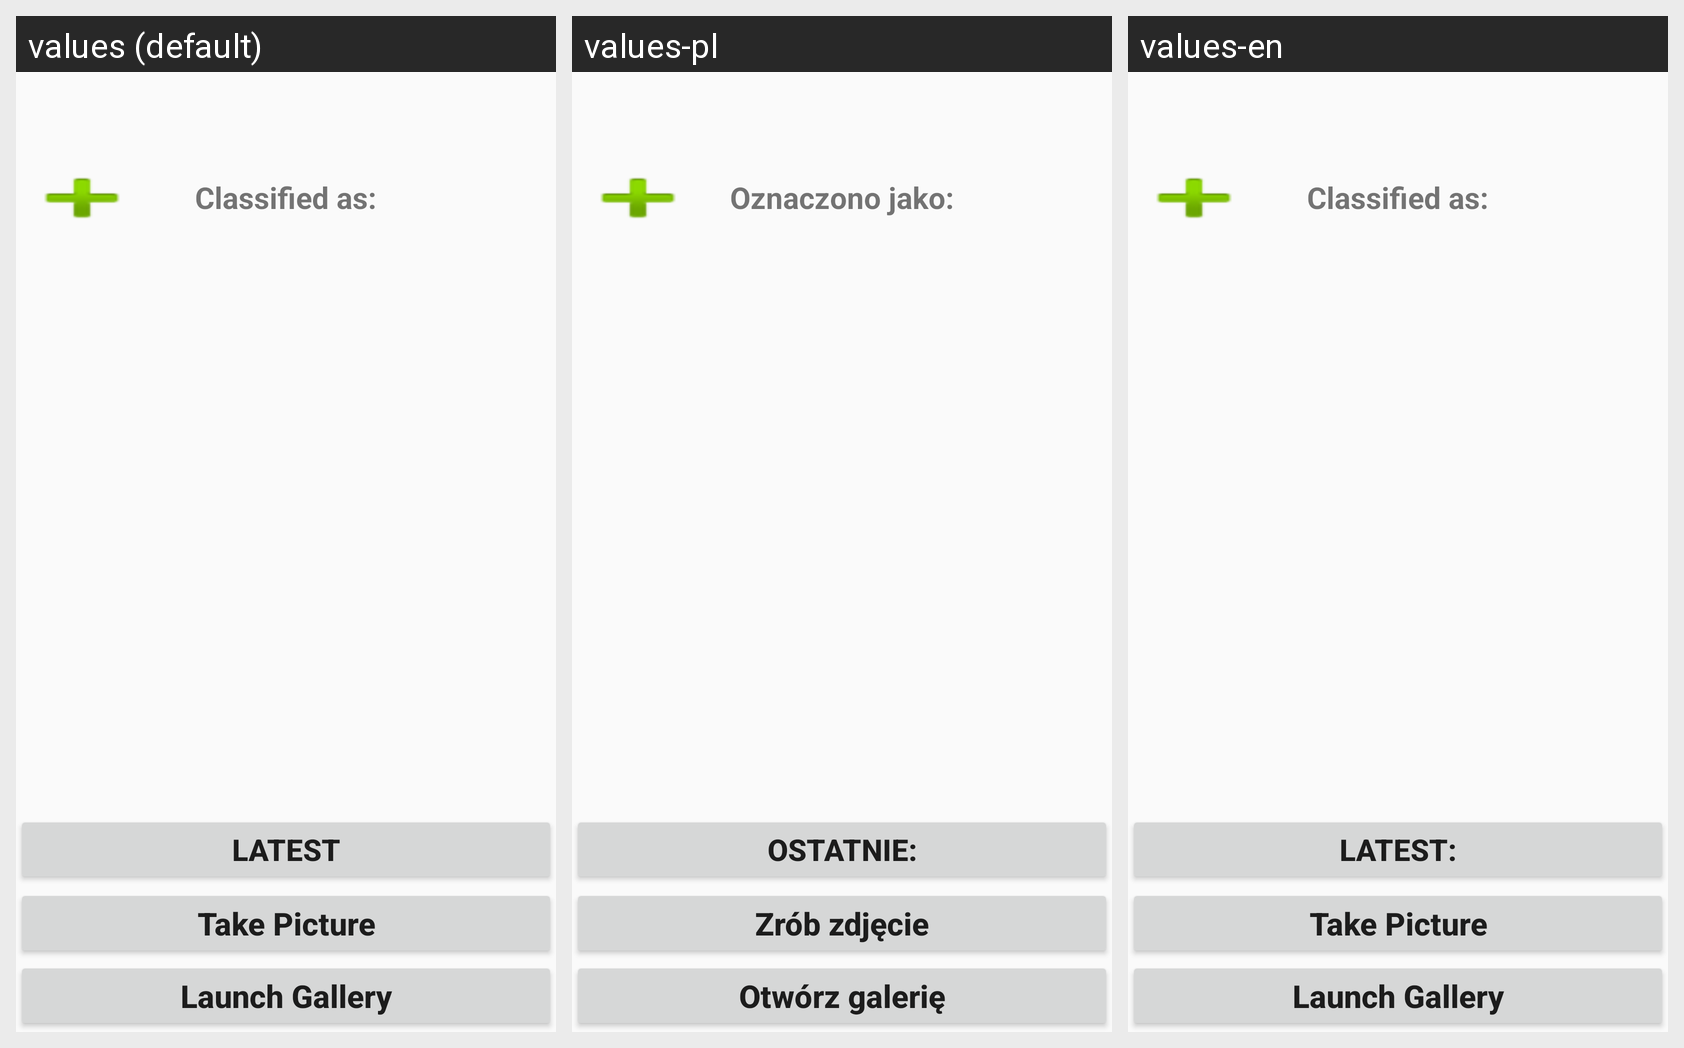

The same Android screen rendered under several of its app's locales, left to right. List the strings drawn on it with the default value and each locale's translation.
Android screen res/layout/activity_main.xml rendered under 3 locales, left to right: values (default), values-pl, values-en. Device: Nexus 5 (rendered at 1080×1920; each locale shown at half size, 540×960, under a caption strip naming it); theme AppTheme.
Strings drawn on this screen, with the default value and each locale's value (text and hints the layout hard-codes appear in the picture but are not listed):

take_picture
  values: Take Picture
  values-pl: Zrób zdjęcie
  values-en: Take Picture

launch_gallery
  values: Launch Gallery
  values-pl: Otwórz galerię
  values-en: Launch Gallery

latest
  values: Latest
  values-pl: Ostatnie:
  values-en: Latest:

classified_as
  values: Classified as:
  values-pl: Oznaczono jako:
  values-en: Classified as:
